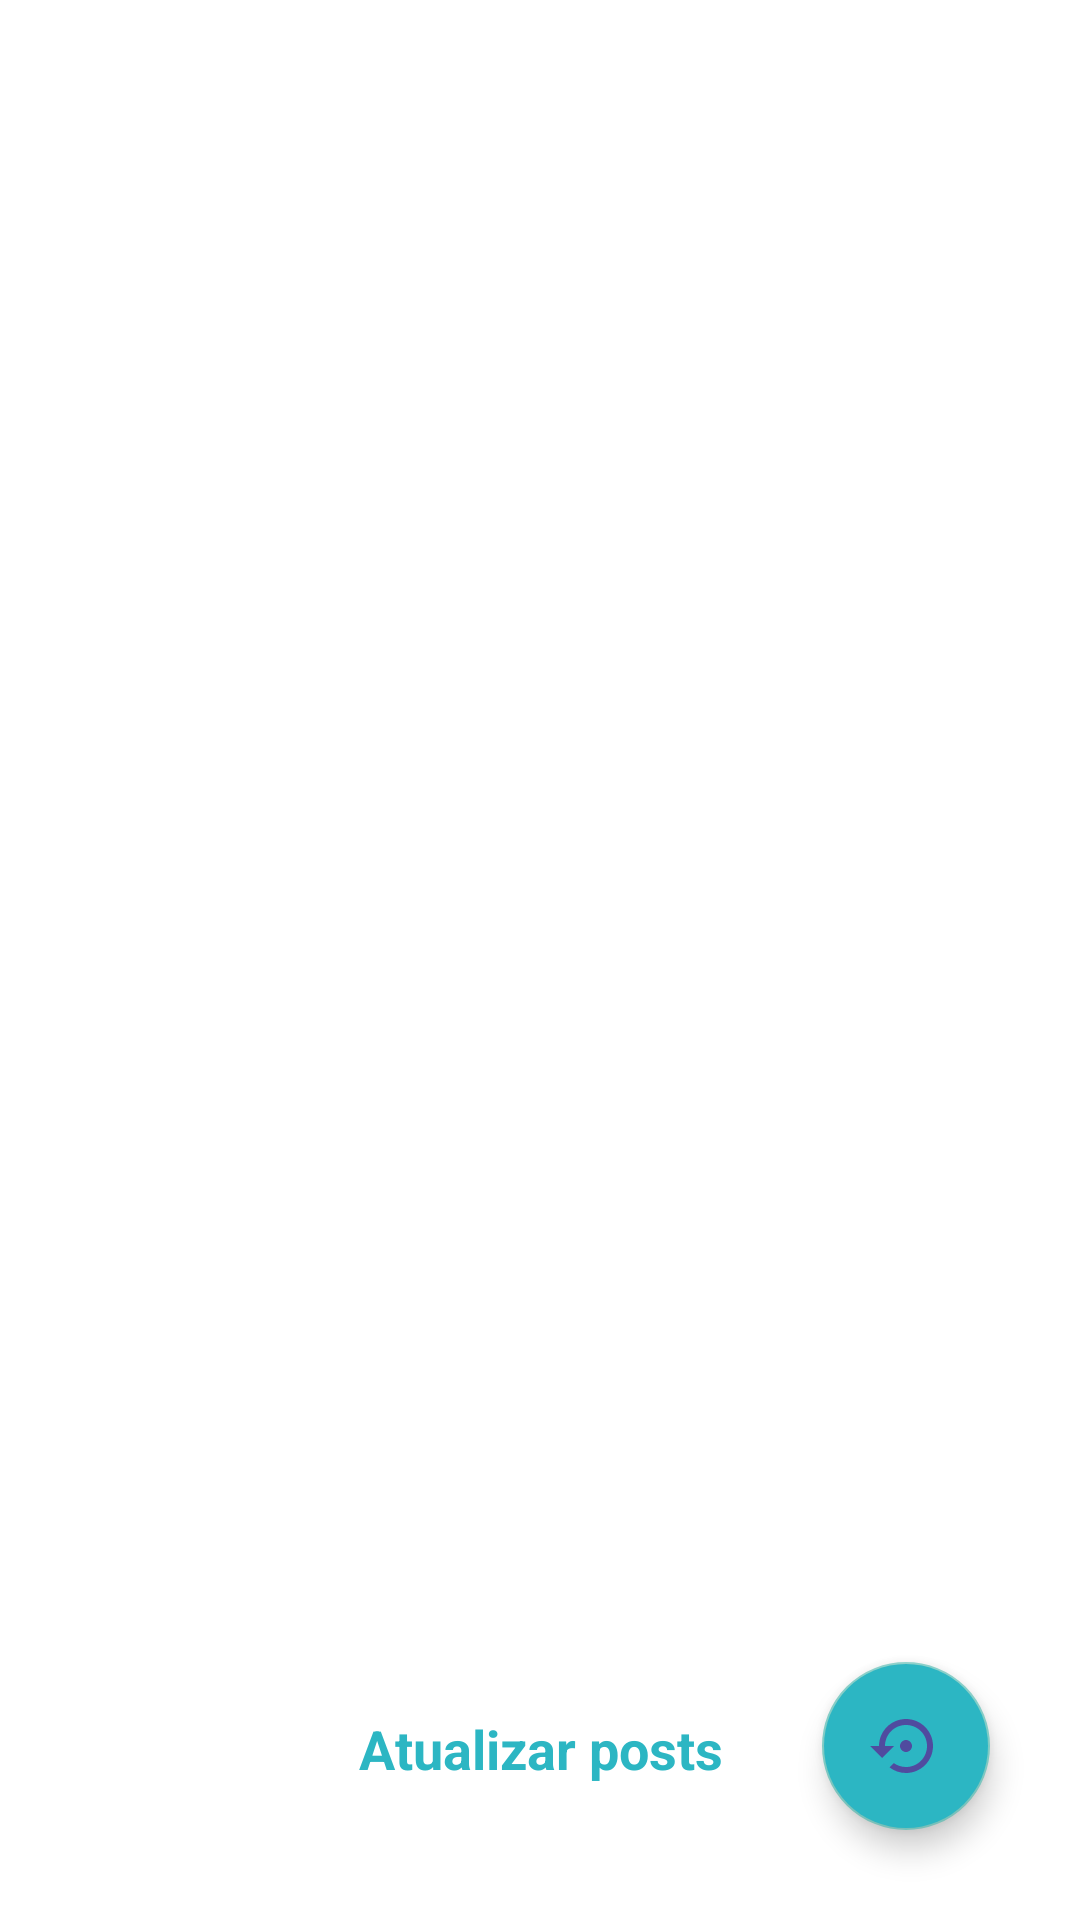

Reconstruct the res/layout file that produces this screen, plus the resources it refers to.
<!-- AndroidManifest.xml: application theme Theme.AppCompat.NoActionBar -->
<!-- res/layout/layout_fragment_list_post.xml -->
<?xml version="1.0" encoding="utf-8"?>
<androidx.constraintlayout.widget.ConstraintLayout xmlns:android="http://schemas.android.com/apk/res/android"
    xmlns:app="http://schemas.android.com/apk/res-auto"
    xmlns:tools="http://schemas.android.com/tools"
    android:layout_width="match_parent"
    android:layout_height="match_parent"
    android:background="@color/white">

    <androidx.recyclerview.widget.RecyclerView
        android:id="@+id/recycleListPost"
        android:layout_width="match_parent"
        android:layout_height="0dp"
        android:layout_margin="15dp"
        android:orientation="vertical"
        app:layout_constraintBottom_toBottomOf="parent"
        app:layout_constraintTop_toTopOf="parent"
        tools:layout_editor_absoluteX="15dp" />

    <com.airbnb.lottie.LottieAnimationView
        android:id="@+id/lottieAnimationList"
        android:layout_width="250dp"
        android:layout_height="220dp"
        android:layout_margin="10dp"
        android:gravity="center"
        android:scaleType="fitCenter"
        android:visibility="gone"
        app:layout_constraintBottom_toBottomOf="parent"
        app:layout_constraintEnd_toEndOf="parent"
        app:layout_constraintStart_toStartOf="parent"
        app:layout_constraintTop_toTopOf="parent"
        app:lottie_autoPlay="true"
        app:lottie_loop="true"
        app:lottie_rawRes="@raw/buscar" />

    <TextView
        android:id="@+id/textTitleAnimation"
        android:layout_width="match_parent"
        android:layout_height="wrap_content"
        android:layout_margin="15dp"
        android:gravity="center"
        android:text="@string/text_name_title_animation"
        android:textColor="@color/text_color"
        android:textSize="21sp"
        android:textStyle="bold"
        android:visibility="gone"
        app:layout_constraintBottom_toBottomOf="parent"
        app:layout_constraintEnd_toEndOf="parent"
        app:layout_constraintStart_toStartOf="parent"
        app:layout_constraintTop_toTopOf="@+id/lottieAnimationList" />

    <ProgressBar
        android:id="@+id/progress"
        android:layout_width="94dp"
        android:layout_height="94dp"
        android:background="@drawable/degrade_progress"
        android:indeterminate="true"
        android:indeterminateTint="@color/background_sec"
        android:visibility="gone"
        app:layout_constraintBottom_toBottomOf="parent"
        app:layout_constraintEnd_toEndOf="parent"
        app:layout_constraintStart_toStartOf="parent"
        app:layout_constraintTop_toTopOf="parent" />

    <com.google.android.material.floatingactionbutton.FloatingActionButton
        android:id="@+id/floatingActionButton"
        android:layout_width="wrap_content"
        android:layout_height="wrap_content"
        android:backgroundTint="@color/background"
        android:clickable="true"
        android:layout_margin="30dp"
        app:layout_constraintBottom_toBottomOf="parent"
        app:layout_constraintEnd_toEndOf="parent"
        app:srcCompat="@drawable/ic_upload" />

    <TextView
        android:layout_width="match_parent"
        android:layout_height="wrap_content"
        android:layout_margin="45dp"
        android:gravity="center"
        android:text="@string/text_new_upload"
        android:textColor="@color/text_color"
        android:textSize="18sp"
        android:textStyle="bold"
        app:layout_constraintBottom_toBottomOf="parent"
        app:layout_constraintEnd_toStartOf="@+id/floatingActionButton" />
</androidx.constraintlayout.widget.ConstraintLayout>
<!-- resources referenced by this layout -->
<resources>
  <color name="background">#2CB6C3</color>
  <color name="background_sec">#504B9F</color>
  <color name="text_color">#2CB6C3</color>
  <color name="white">#FFFFFFFF</color>
  <!-- drawable degrade_progress (drawable) -->
  <?xml version="1.0" encoding="utf-8"?>
  <rotate xmlns:android="http://schemas.android.com/apk/res/android"
      android:pivotX="50%" android:pivotY="50%" android:fromDegrees="0"
      android:toDegrees="360">
      <shape android:shape="ring" android:innerRadiusRatio="3"
          android:thicknessRatio="8" android:useLevel="false">
  
          <size android:width="76dip" android:height="76dip" />
          <gradient android:type="sweep" android:useLevel="false"
              android:startColor="@color/background"
              android:endColor="@color/background_sec"
              android:angle="0"
              />
      </shape>
  </rotate>
  <!-- drawable ic_upload (drawable) -->
  <vector android:height="24dp" android:tint="#504B9F"
      android:viewportHeight="24" android:viewportWidth="24"
      android:width="24dp" xmlns:android="http://schemas.android.com/apk/res/android">
      <path android:fillColor="@android:color/white" android:pathData="M14,12c0,-1.1 -0.9,-2 -2,-2s-2,0.9 -2,2 0.9,2 2,2 2,-0.9 2,-2zM12,3c-4.97,0 -9,4.03 -9,9L0,12l4,4 4,-4L5,12c0,-3.87 3.13,-7 7,-7s7,3.13 7,7 -3.13,7 -7,7c-1.51,0 -2.91,-0.49 -4.06,-1.3l-1.42,1.44C8.04,20.3 9.94,21 12,21c4.97,0 9,-4.03 9,-9s-4.03,-9 -9,-9z"/>
  </vector>
  <string name="text_name_title_animation">Que pena, não há posts</string>
  <string name="text_new_upload">Atualizar posts</string>
</resources>
